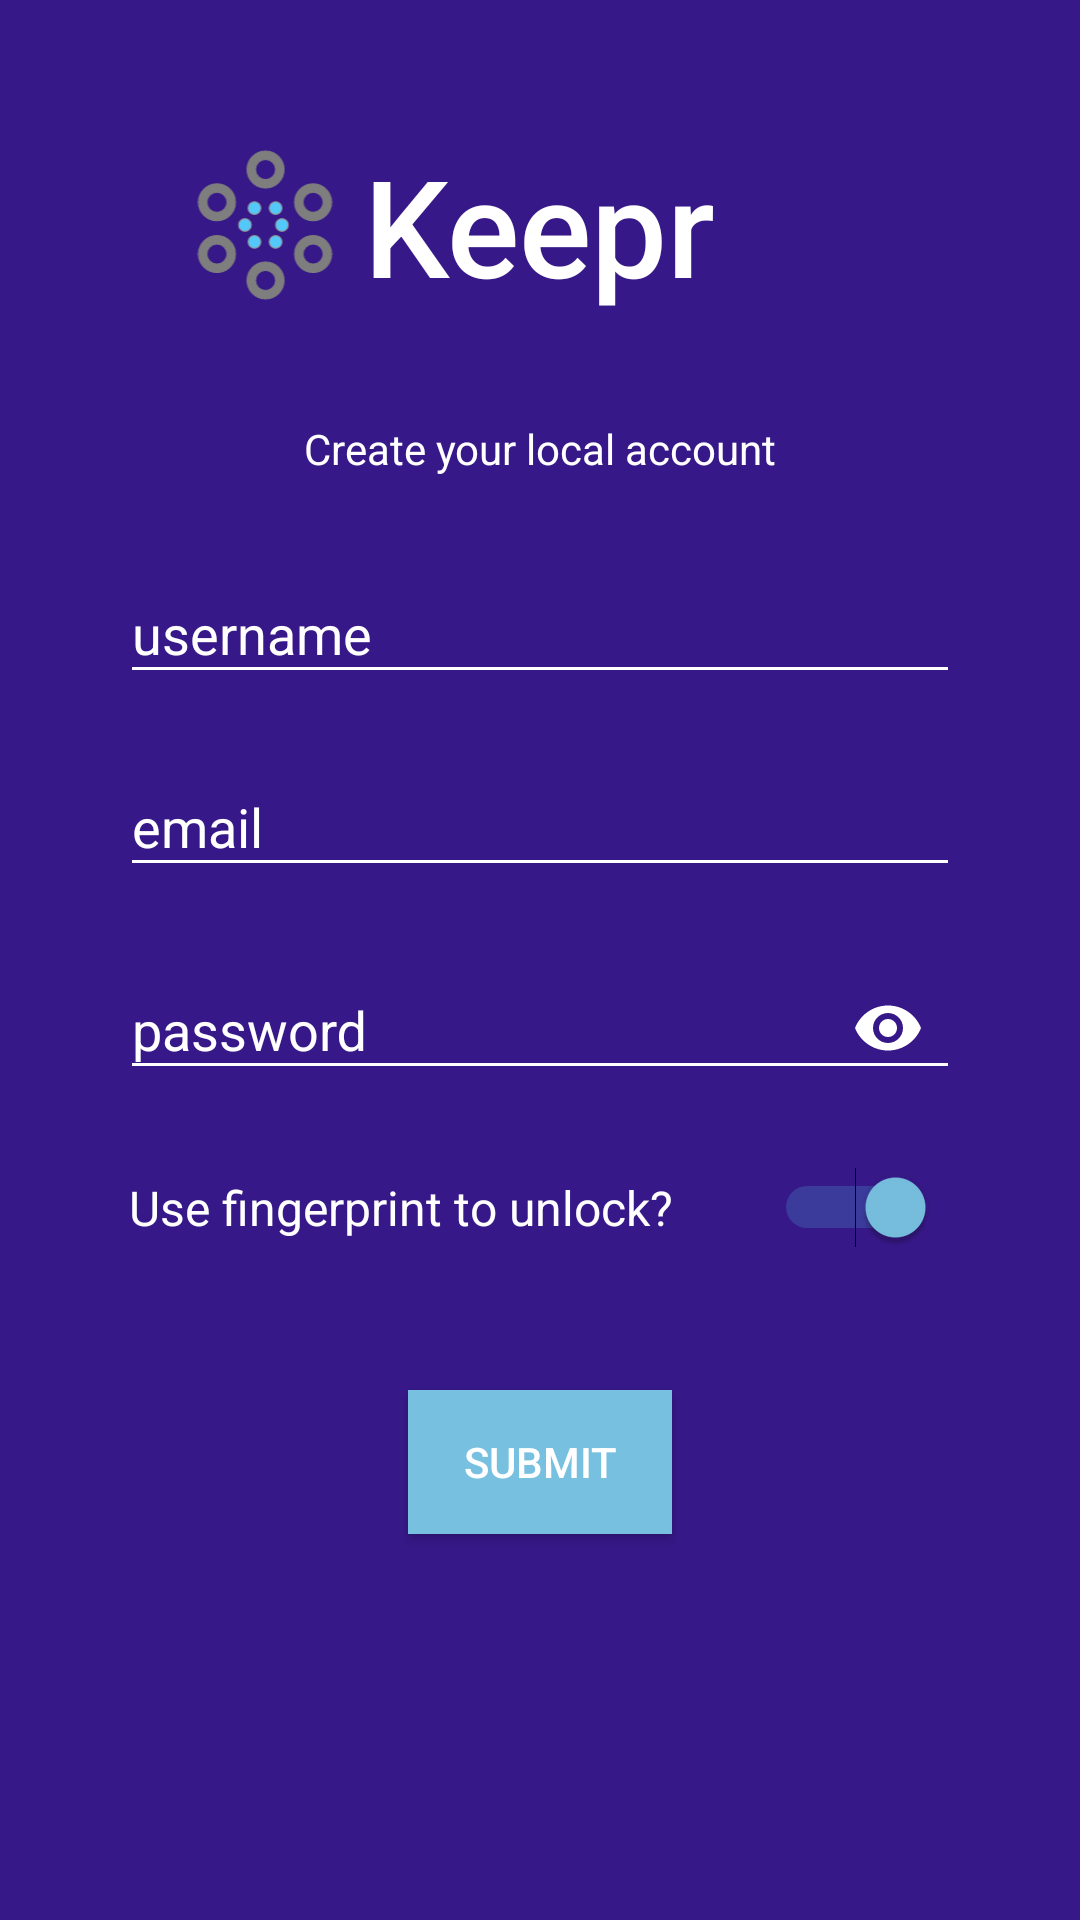

Write the Android layout XML for this screen, with the resource values it uses.
<!-- AndroidManifest.xml: application theme AppTheme -->
<!-- res/layout/fragment_signup.xml -->
<?xml version="1.0" encoding="utf-8"?>
<androidx.constraintlayout.widget.ConstraintLayout xmlns:android="http://schemas.android.com/apk/res/android"
                                                   xmlns:app="http://schemas.android.com/apk/res-auto"
                                                   xmlns:tools="http://schemas.android.com/tools"
                                                   android:layout_width="match_parent"
                                                   android:layout_height="match_parent"
                                                   android:id="@+id/signup"
                                                   tools:context=".ui.signup.SignupFragment"
                                                   android:background="@color/background"
>

    <ImageView
            android:layout_width="50dp"
            android:layout_height="50dp" app:srcCompat="@drawable/ic_keepr_logo"
            android:id="@+id/logo" app:layout_constraintTop_toTopOf="parent"
            app:layout_constraintStart_toStartOf="parent"
            android:layout_marginTop="50dp" app:layout_constraintEnd_toStartOf="@+id/title"
            android:layout_marginEnd="8dp" app:layout_constraintHorizontal_bias="1.0"/>
    <TextView
            android:layout_width="wrap_content"
            android:layout_height="wrap_content"
            android:id="@+id/title" android:text="@string/app_name"
            android:textAppearance="@style/TextAppearance.AppCompat.Title" android:textColor="@android:color/white"
            app:layout_constraintTop_toTopOf="@+id/logo" app:layout_constraintBottom_toBottomOf="@+id/logo"
            android:textSize="45sp" android:layout_marginStart="8dp" app:layout_constraintStart_toStartOf="parent"
            android:layout_marginEnd="8dp" app:layout_constraintEnd_toEndOf="parent"/>
    <TextView
            android:text="@string/create_account"
            android:layout_width="wrap_content"
            android:layout_height="wrap_content"
            android:id="@+id/body" android:layout_marginTop="35dp"
            app:layout_constraintTop_toBottomOf="@+id/title"
            android:textColor="@android:color/white" app:layout_constraintStart_toStartOf="parent"
            app:layout_constraintHorizontal_bias="0.5" app:layout_constraintEnd_toEndOf="parent"/>
    <com.google.android.material.textfield.TextInputLayout
            android:layout_width="280dp"
            android:layout_height="wrap_content" android:id="@+id/new_password_layout"
            app:layout_constraintStart_toStartOf="parent" android:layout_marginStart="8dp"
            app:layout_constraintEnd_toEndOf="parent" android:layout_marginEnd="8dp"
            android:layout_marginTop="20dp"
            app:layout_constraintTop_toBottomOf="@+id/body" android:textColorHint="@android:color/white"
            android:hint="@string/username_label">

        <com.google.android.material.textfield.TextInputEditText
                android:layout_width="match_parent"
                android:layout_height="wrap_content"
                android:id="@+id/username_input" android:textColor="@android:color/white"
                android:backgroundTint="@android:color/white" android:inputType="text" android:singleLine="true"
                android:selectAllOnFocus="true"/>
    </com.google.android.material.textfield.TextInputLayout>
    <com.google.android.material.textfield.TextInputLayout
            android:layout_width="280dp"
            android:layout_height="wrap_content"
            app:layout_constraintStart_toStartOf="parent"
            app:layout_constraintEnd_toEndOf="parent" android:textColorHint="@android:color/white"
            android:hint="@string/email_label" android:id="@+id/confirm_password_layout"
            android:backgroundTint="@android:color/white" android:layout_marginTop="12dp"
            app:layout_constraintTop_toBottomOf="@+id/new_password_layout">

        <com.google.android.material.textfield.TextInputEditText
                android:layout_width="match_parent"
                android:layout_height="wrap_content"
                android:id="@+id/email_input"
                android:inputType="textWebEmailAddress" android:textColor="@android:color/white"
                android:singleLine="true" android:selectAllOnFocus="true"
                android:backgroundTint="@android:color/white"/>
    </com.google.android.material.textfield.TextInputLayout>
    <com.google.android.material.textfield.TextInputLayout
            android:layout_width="280dp"
            android:layout_height="wrap_content"
            android:layout_marginTop="12dp"
            app:layout_constraintTop_toBottomOf="@+id/confirm_password_layout"
            app:layout_constraintStart_toStartOf="parent"
            android:textColorHint="@android:color/white" android:hint="@string/password_label"
            android:id="@+id/password_layout" app:passwordToggleEnabled="true"
            app:passwordToggleTint="@android:color/white" android:layout_marginEnd="8dp"
            app:layout_constraintEnd_toEndOf="parent" android:layout_marginStart="8dp"
    >

        <com.google.android.material.textfield.TextInputEditText
                android:layout_width="match_parent"
                android:layout_height="wrap_content"
                android:inputType="textPassword"
                android:textColor="@android:color/white" android:selectAllOnFocus="true"
                android:id="@+id/password_input" android:backgroundTint="@android:color/white"
                tools:textColorHint="@android:color/white" android:singleLine="true"
        />
    </com.google.android.material.textfield.TextInputLayout>
    <TextView
            android:text="@string/use_biometrics"
            android:layout_width="wrap_content"
            android:layout_height="wrap_content"
            android:id="@+id/use_fingerprint_label" android:textSize="16sp"
            android:textColor="@android:color/white"
            android:layout_marginTop="25dp"
            app:layout_constraintTop_toBottomOf="@+id/password_layout" android:layout_marginStart="3dp"
            app:layout_constraintStart_toStartOf="@+id/password_layout"/>
    <Switch
            android:layout_height="wrap_content"
            android:id="@+id/use_fingerprint"
            app:layout_constraintEnd_toEndOf="@+id/password_layout"
            android:layout_marginEnd="8dp"
            app:layout_constraintTop_toTopOf="@+id/use_fingerprint_label"
            app:layout_constraintBottom_toBottomOf="@+id/use_fingerprint_label"
            android:checked="true" android:thumbTint="@color/colorPrimaryLight" android:layout_width="wrap_content"/>
    <Button
            android:text="@string/submit_button"
            android:layout_width="wrap_content"
            android:layout_height="wrap_content"
            android:id="@+id/submit_button" app:layout_constraintStart_toStartOf="parent"
            app:layout_constraintHorizontal_bias="0.5" app:layout_constraintEnd_toEndOf="parent"
            android:layout_marginTop="50dp" app:layout_constraintTop_toBottomOf="@+id/use_fingerprint_label"
            android:background="@color/colorPrimaryLight" android:textColor="@android:color/white"/>
</androidx.constraintlayout.widget.ConstraintLayout>
<!-- resources referenced by this layout -->
<resources>
  <color name="background">#371888</color>
  <color name="colorPrimaryLight">#78C0E0</color>
  <!-- drawable ic_keepr_logo: vector/xml drawable (drawable, 3995 chars, omitted) -->
  <string name="app_name">Keepr</string>
  <string name="create_account">Create your local account</string>
  <string name="email_label">email</string>
  <string name="password_label">password</string>
  <string name="submit_button">submit</string>
  <string name="use_biometrics">Use fingerprint to unlock?</string>
  <string name="username_label">username</string>
  <style name="AppTheme" parent="Theme.AppCompat.Light.DarkActionBar">
          
          <item name="colorPrimary">@color/colorPrimary</item>
          <item name="colorPrimaryDark">@color/colorPrimaryDark</item>
          <item name="colorAccent">@color/colorAccent</item>
          <item name="android:windowDisablePreview">true</item>
          <item name="android:windowIsTranslucent">true</item>
      </style>
  <color name="colorPrimary">#192BC2</color>
  <color name="colorPrimaryDark">#0E0E52</color>
  <color name="colorAccent">#449DD1</color>
</resources>
